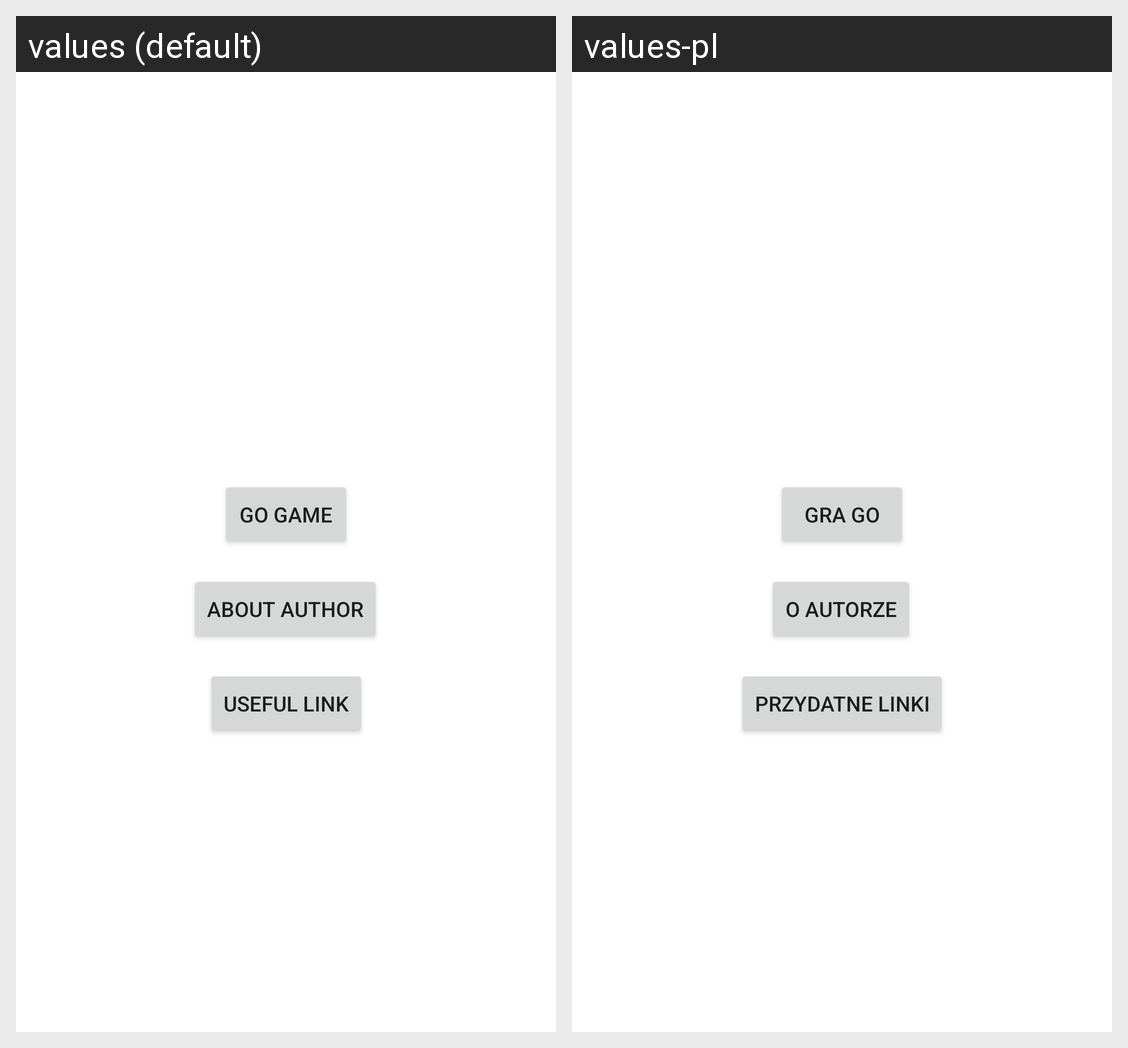

The same Android screen rendered under two of its app's locales, left to right. List the strings drawn on it with the default value and each locale's translation.
Android screen res/layout/activity_main.xml rendered under 2 locales, left to right: values (default), values-pl. Device: Nexus 5 (rendered at 1080×1920; each locale shown at half size, 540×960, under a caption strip naming it); theme Theme.Apka_zali.
Strings drawn on this screen, with the default value and each locale's value (text and hints the layout hard-codes, and strings that could not be matched under every locale, appear in the picture but are not listed):

go_game
  values: GO game
  values-pl: Gra GO

about_author
  values: About author
  values-pl: O autorze

useful_link
  values: Useful link
  values-pl: Przydatne linki
